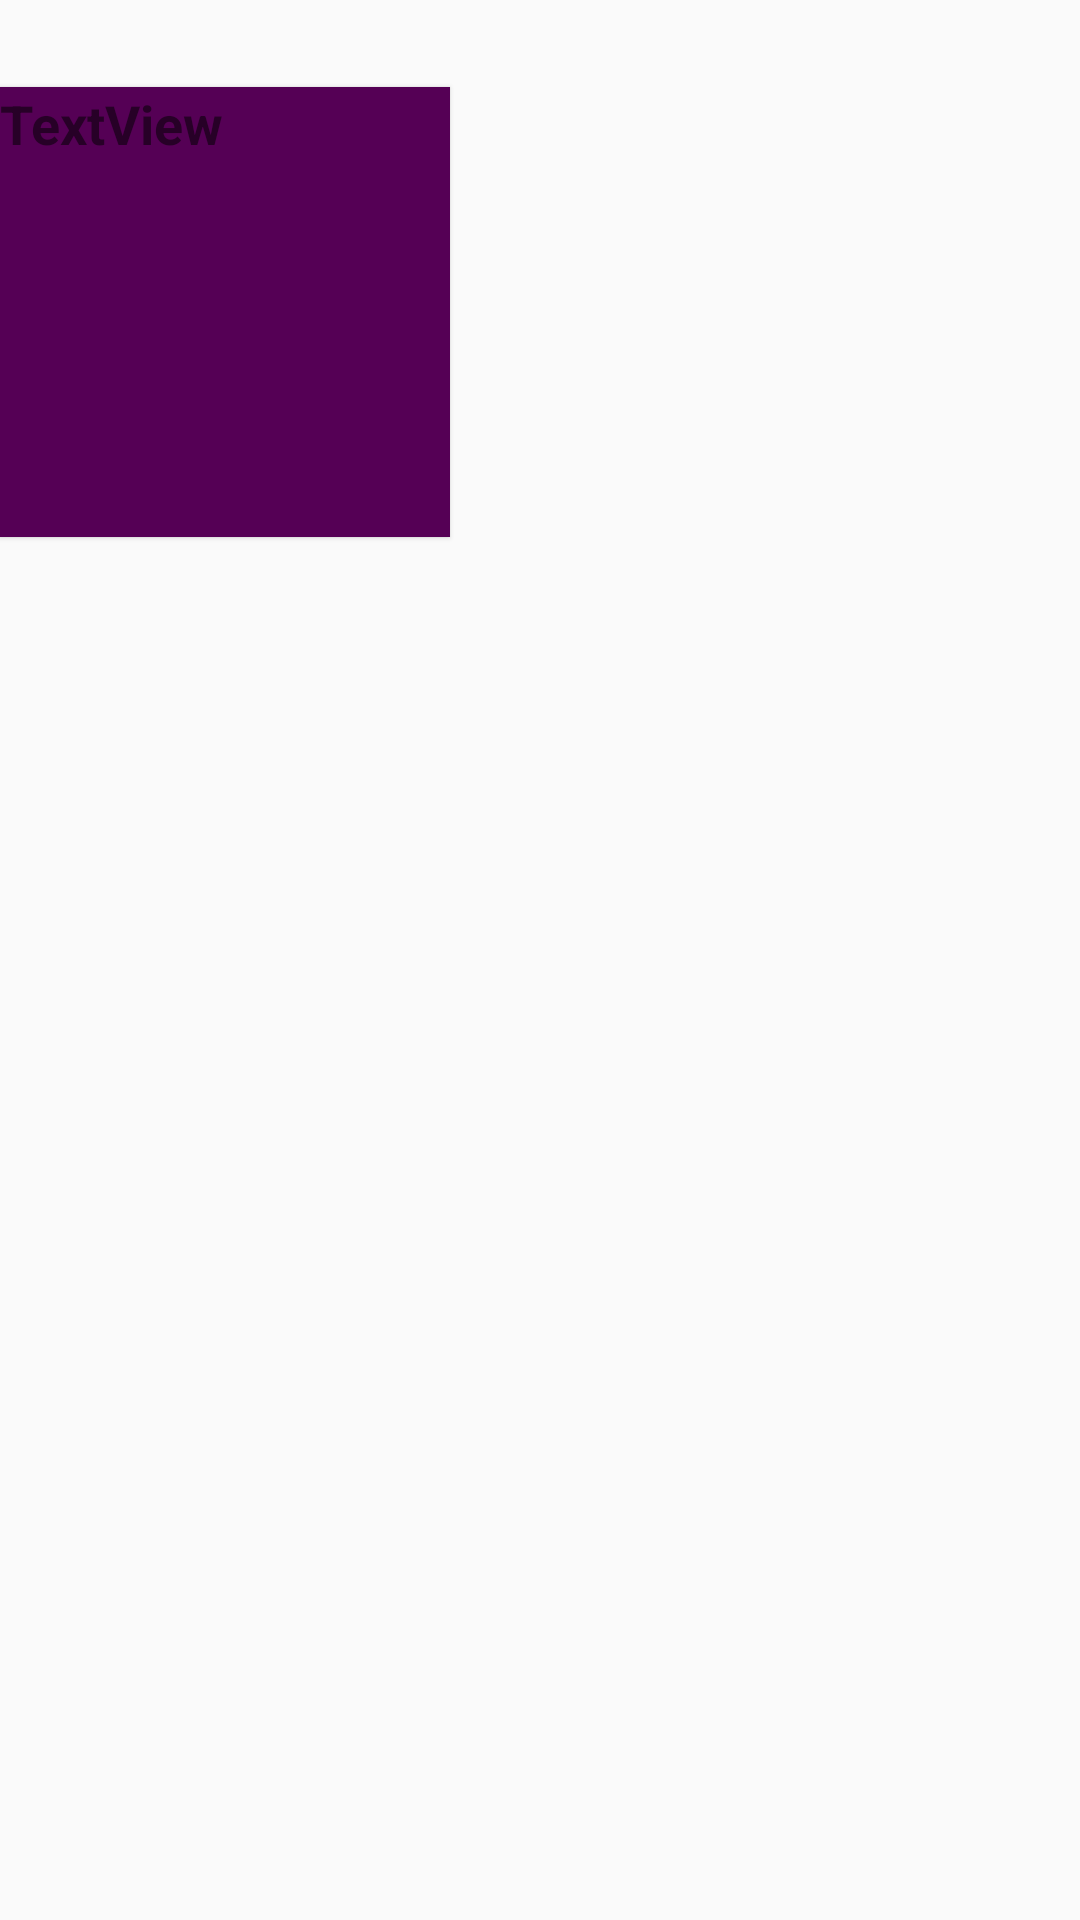

This screen was rendered from an Android layout file. Write that file and the resources it references.
<!-- AndroidManifest.xml: application theme AppTheme -->
<!-- res/layout/excersicelistlayout.xml -->
<?xml version="1.0" encoding="utf-8"?>
<RelativeLayout xmlns:android="http://schemas.android.com/apk/res/android"
    android:orientation="vertical" android:layout_width="match_parent"
    android:layout_height="match_parent">

    <TextView
        android:text="TextView"
        android:id="@+id/titleView"
        android:textSize="18sp"
        android:textStyle="normal|bold"
        android:layout_alignParentTop="true"
        android:layout_alignParentLeft="true"
        android:layout_marginTop="29dp"
        android:layout_height="150dp"
        android:layout_width="150dp"
        android:elevation="1dp"
        android:background="#550055"
        android:layout_alignParentStart="true" />
</RelativeLayout>
<!-- resources referenced by this layout -->
<resources>
  <style name="AppTheme" parent="Theme.AppCompat.Light.DarkActionBar">
          
          <item name="colorPrimary">@color/colorPrimary</item>
          <item name="colorPrimaryDark">@color/colorPrimaryDark</item>
          <item name="colorAccent">@color/colorAccent</item>
      </style>
  <color name="colorPrimary">#3F51B5</color>
  <color name="colorPrimaryDark">#303f9f</color>
  <color name="colorAccent">#FF4081</color>
</resources>
